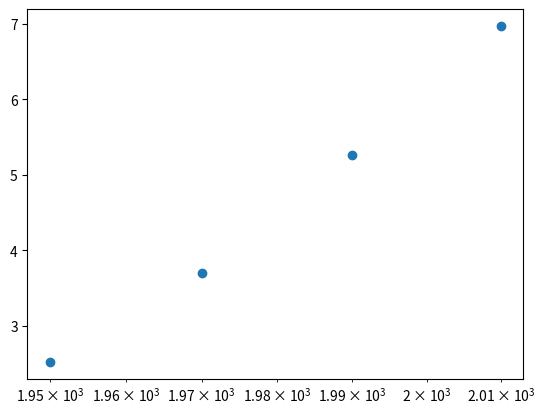

Write the Python code that produced this figure.
import matplotlib.pyplot as plt

year = [1950, 1970, 1990, 2010]
pop = [2.519, 3.692, 5.263, 6.972]

plt.scatter(year, pop) # To plot the resulting scatters.
plt.xscale('log')
plt.show()